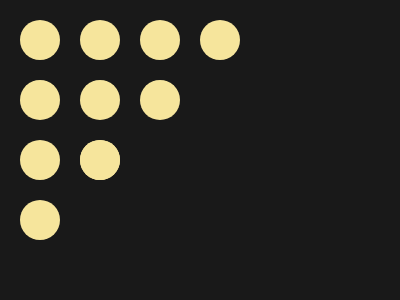

Give the HTML and CSS whose rendering is this image.

<div a></div>
<div b></div>
<div c></div>
<style>
    * {
        background: #191919
    }

    [a],
    [b],
    [c],
    [a]:before,
    [a]:after,
    [b]:before,
    [b]:after,
    [c]:before {
        content: "";
        position: absolute;
        background: #F6E59C;
        width: 40;
        height: 40;
        left: 20;
        border-radius: 50%
    }

    [a]:before {
        left: 60
    }

    [a]:after {
        left: 120
    }

    [a] {
        top: 20;
        -webkit-box-reflect: below 20px
    }

    [b]:before {
        left: 60
    }

    [b]:after {
        left: 60
    }

    [b] {
        top: 140
    }

    [c]:before {
        top: -180;
        left: 180
    }

    [c] {
        top: 200
    }
</style>